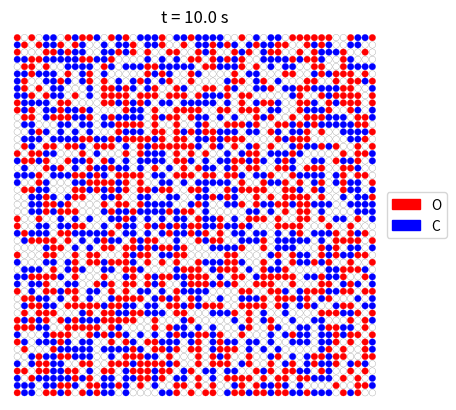

Source code (Python): (Note: this script raises an exception after producing the figure.)
import matplotlib.pyplot as plt
import matplotlib.animation as animation
import matplotlib.patches as mpatches
import numpy as np

def make_grid(ax,N_grid,grid_vis,el_index,curr_time):
    """
    Plots the current state of the adsorbed surface. Each site
    represents a circle. An unfilled circle represents an unoccupied site
    and a filled circle represents an occupied site.

    Pick the colours for the filled circles in el_index. grid_vis is passed from another function

    FIX DOCTSRINGS!!!!!!!
    #####################
    #####################

    """
    ax.clear() # clear prev. frame
    for i in range(N_grid):
        for j in range(N_grid):
            if grid_vis[i,j] == 0:
                circle = plt.Circle((i,j),0.45,color="grey",fill=False,linewidth=0.2)
            else:
                circle = plt.Circle((i,j),0.45,color=el_index.get(int(grid_vis[i,j]))[0],fill=True,linewidth=0.2)
            ax.add_artist(circle)
    plt.xlim([-1.0, N_grid])
    plt.ylim([-1.0, N_grid])
    ax.set_aspect(1.0)
    plt.scatter(np.arange(N_grid),np.arange(N_grid),s=0, facecolors='none')
    plt.axis('off')
    plt.title(f"t = {curr_time:.1f} s")
    # make legend
    patches = []
    for elle in el_index:
        patches.append(mpatches.Patch(color=el_index.get(elle)[0], label=el_index.get(elle)[1]))

    ax.legend(handles=patches, loc='center left', bbox_to_anchor=(1, 0.5))
    #plt.show() ### SHOWS A PLOT
    return ax.artists 

def plot_trajectory(N_grid,grid_vis,el_index,t_uniform):
    """Plots the trajectory as a function of time.

    Each "row" of grid_vis represents a time_step of N_timesteps.

    The kMC must be preprocessed before this to ensure that it is actually
    on a grid of time.
    """
    fig, ax = plt.subplots()

    def update(frame):
        return make_grid(ax, N_grid, grid_vis[frame], el_index, t_uniform[frame])

    ani = animation.FuncAnimation(
        fig,
        update,
        frames=len(grid_vis),
        interval=500,
        blit=True,
        repeat=False
    )

    ani.save("trajectory.mp4", writer="ffmpeg", fps=5)
    plt.show()

def plot_surface_coverage(N_grid,grid_vis,el_index,times):
    # first get the surface coverage for each element
    nums = {l:[] for l in el_index}
    l_max = np.max(list(el_index.keys()))
    for i in range(len(grid_vis)):
        for l in range(1,l_max+1):
            nums[l].append(np.count_nonzero(grid_vis[i] == l)/N_grid**2) # this represents the surface covg
    # now plot it
    for l in range(1,l_max+1):
        plt.plot(times,nums.get(l),color=el_index.get(l)[0],label=el_index.get(l)[1])
    plt.xlabel('Time (s)')
    plt.ylabel('Surface coverage, theta')
    plt.legend()
    plt.savefig("surface_coverage.png")
    plt.show()

if __name__ == "__main__":
    # get el_index from comps_properties
    el_index = {1:["red","O"],2:["blue","C"]}
    grid_vis = np.random.randint(3,size=(4,50,50))
    t_uniform = np.linspace(0,10,4)

    plot_trajectory(50,grid_vis,el_index,t_uniform)
